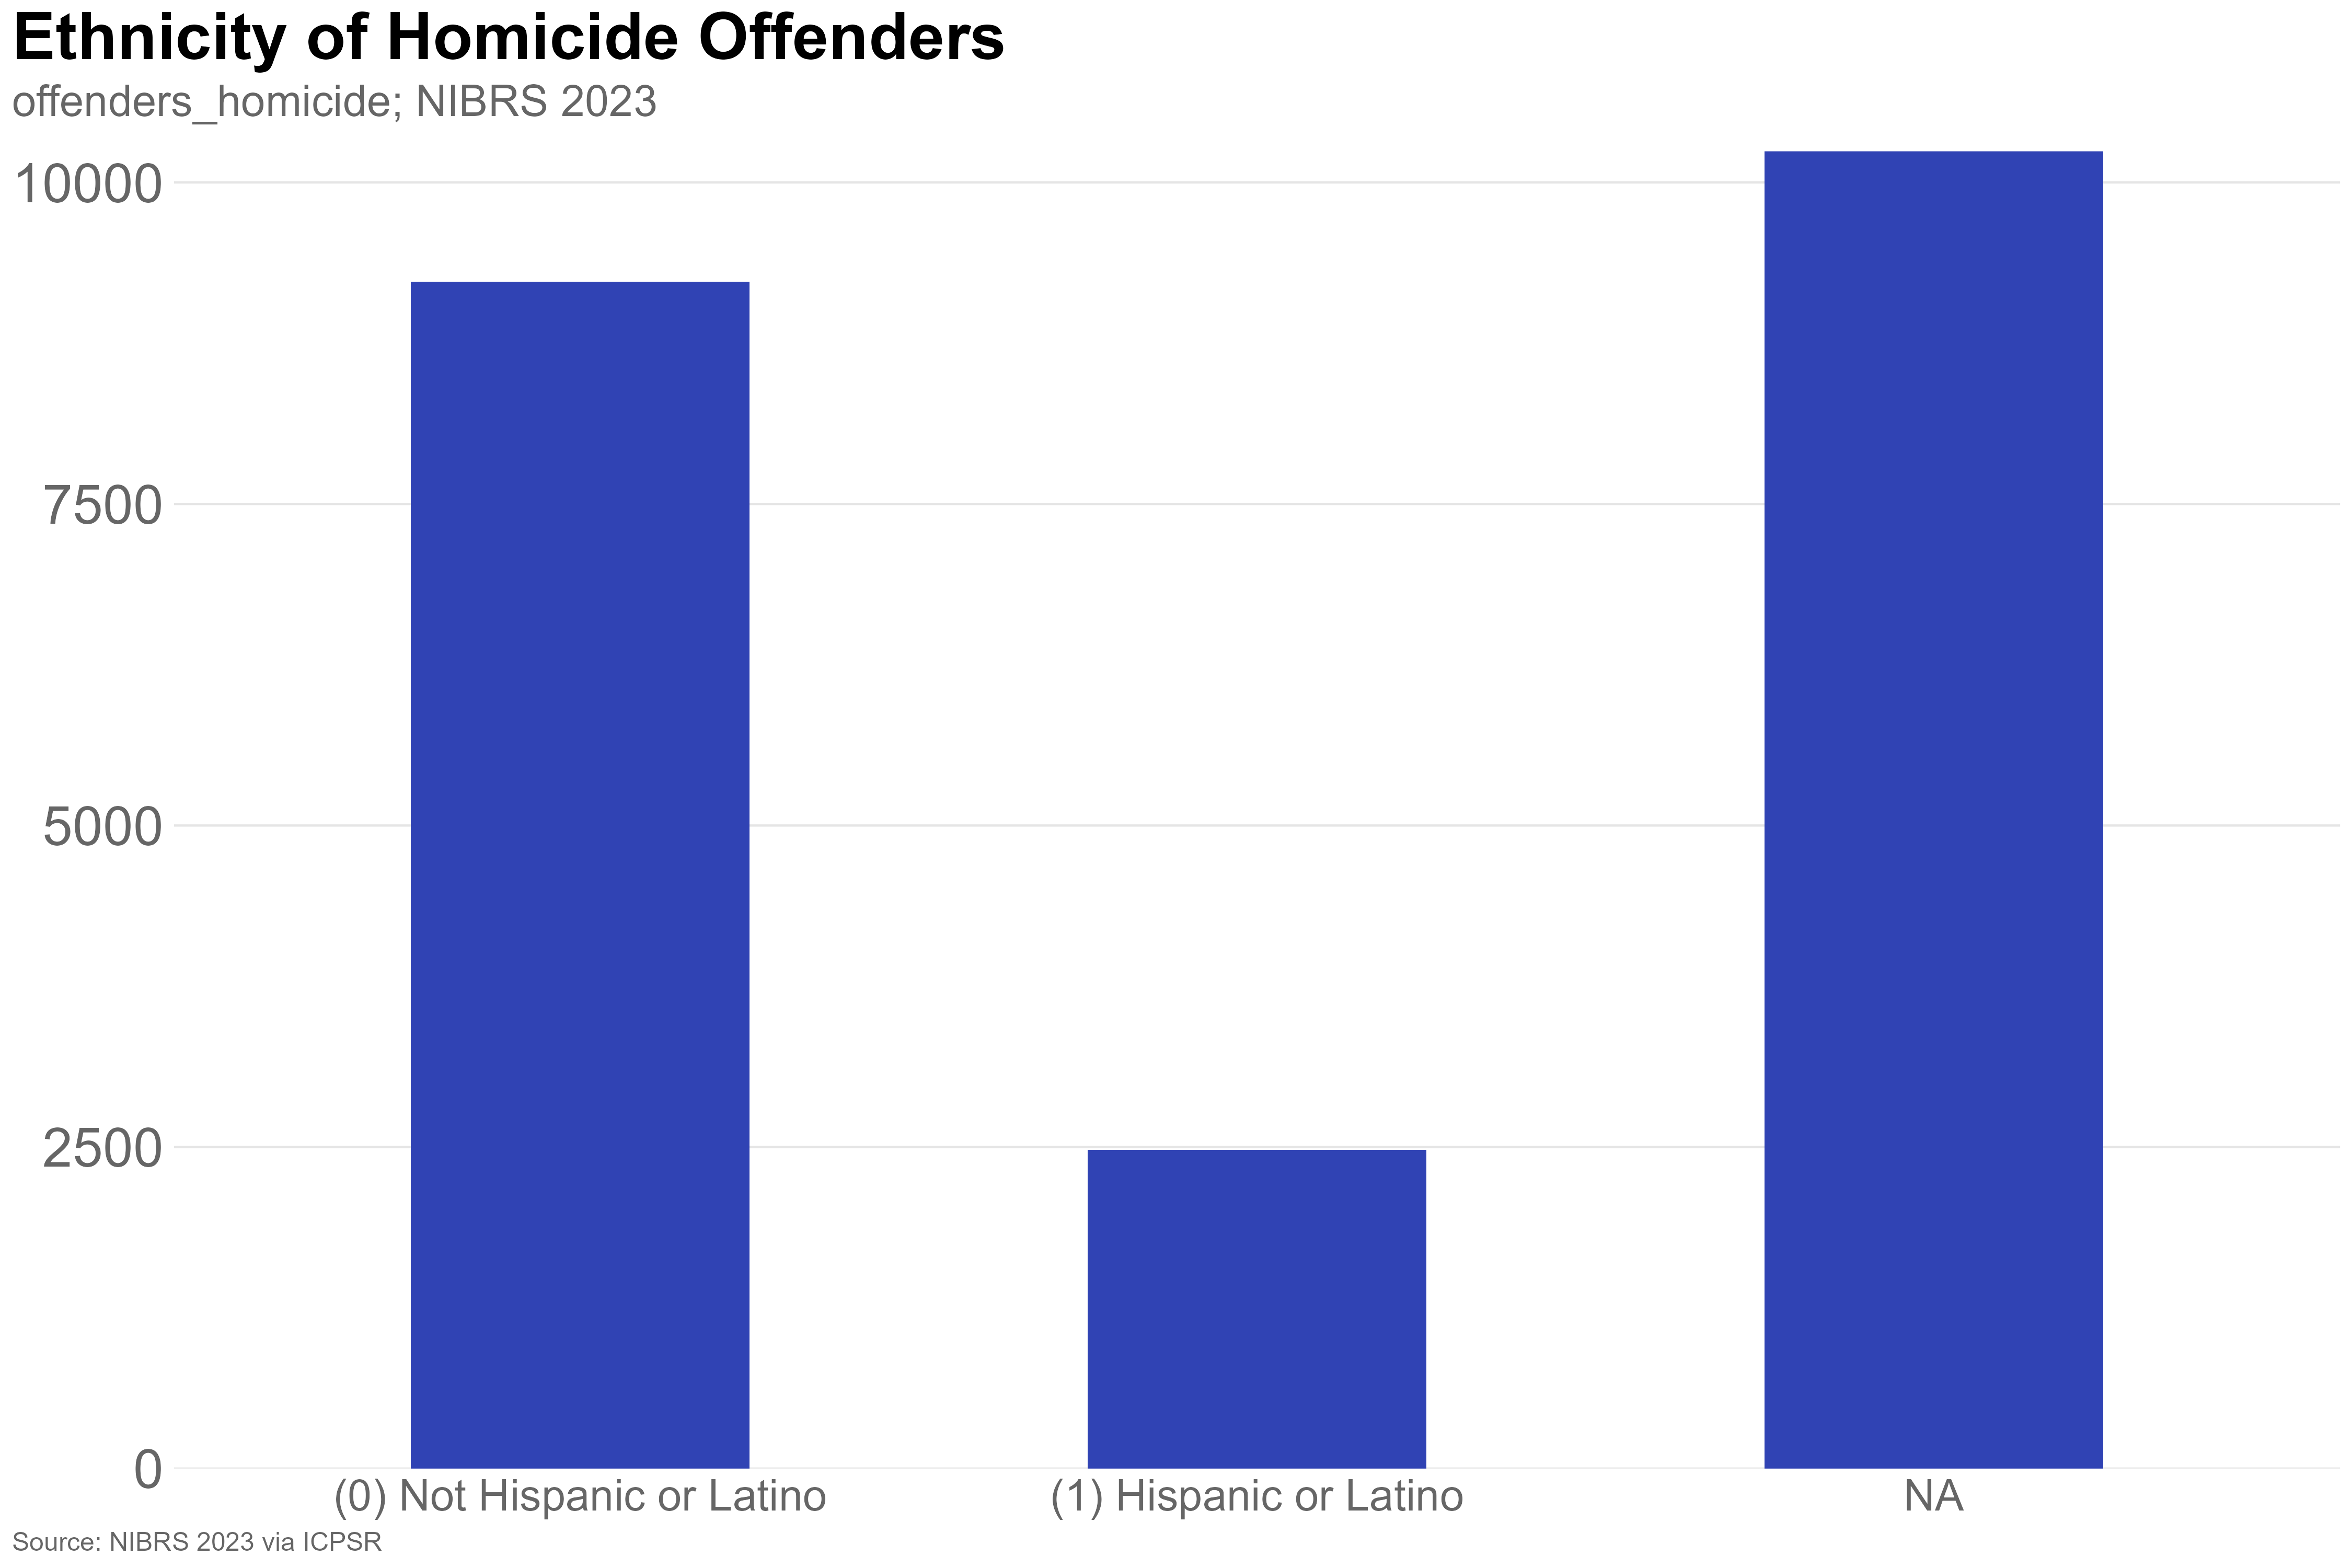

The data file committed next to this chart (first rows):
V5011, n, pct
(0) Not Hispanic or Latino, 9226, 42.04
(1) Hispanic or Latino, 2479, 11.3
NA, 10242, 46.67
